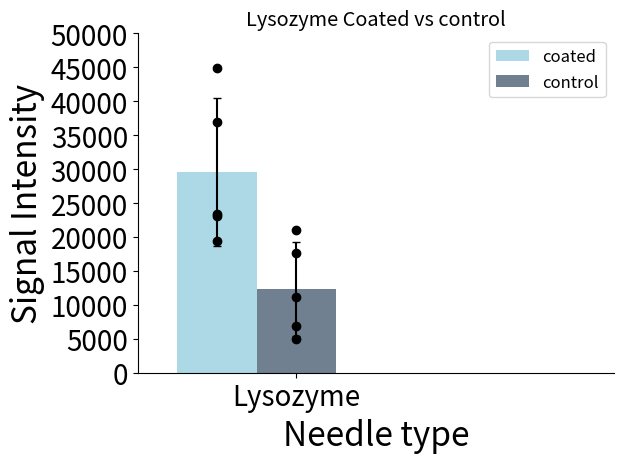

Generate this figure with matplotlib:
import matplotlib
import matplotlib.pyplot as plt
import numpy as np
import os
from matplotlib import rcParams

#path = "Z:\\Group Share\\Marius Kostelic\\EVEN More mixed lipids\\Peptide\\LL37\\hamilton Bacterial"
#os.chdir(path)

#file1 = "DPPG 3to1 yvalues .txt"
#file2 = "DPPG SOPE POCL 3to1 yvalues.txt"
#file3 = "DPPG_9to1_LL37.txt"

ydataA = 29541
yerrA = 10877
ydataB = 12333
yerrB = 6903
#ydataC = 14573.545
#yerrC = 7677.48

labels = ['Lysozyme'] #, 'control']# '6', '7', '8', '9', '10', '11', '12', '13', '14']

yvals1 = [23031.6, 23365.3, 19458, 36935, 44919]
yvals2 = [11092, 21097, 6921, 17634, 4923]

x = np.arange(len(labels))  # the label locations
width = 0.25  # the width of the bars

fig, ax = plt.subplots()
rects1 = ax.bar(x-width, ydataA, width, color='lightblue', label='coated', yerr=yerrA, capsize=3.0)
rects2 = ax.bar(x, ydataB, width, color='slategray', label='control', yerr=yerrB, capsize=3.0)
#rects3 = ax.bar(x+width, ydataC, width,color='steelblue', label='C', yerr=yerrC, capsize=3.0)
ax.plot((x-width)* np.ones(len(yvals1)), yvals1, marker="o", linestyle=" ", color="black")
ax.plot((x)* np.ones(len(yvals2)), yvals2, marker="o", linestyle=" ", color="black")
rcParams['font.size']=12
rcParams['ps.fonttype'] = 42
rcParams['pdf.fonttype']=42
# Add some text for labels, title and custom x-axis tick labels, etc.
ax.set_ylabel('Signal Intensity', size=24)
ax.set_xlabel('Needle type', size=24)
#ax.set_yticklabels(np.arange(0, 30001, step=(25)))
ax.set_title('Lysozyme Coated vs control')
ax.set_xticks(x)
ax.set_xticklabels(labels)
ax.legend()
plt.xticks(size=20)
plt.xlim(-0.5,len(labels))
plt.ylim(top=50000.0)
plt.ylim(bottom=0.0)
plt.yticks(np.arange(0, 50000.1, step=5000), size=20)
ax.spines['right'].set_visible(False)
ax.spines['top'].set_visible(False)
fig.tight_layout()

plt.show()
